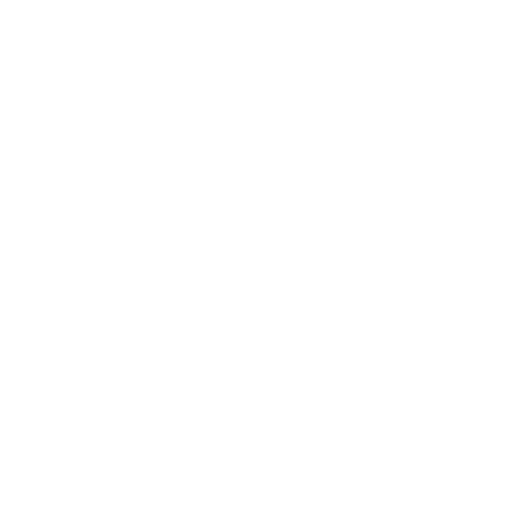
t = 0.00 s
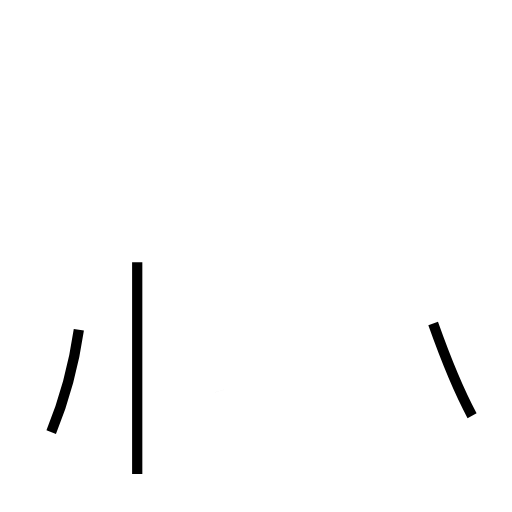
t = 1.23 s
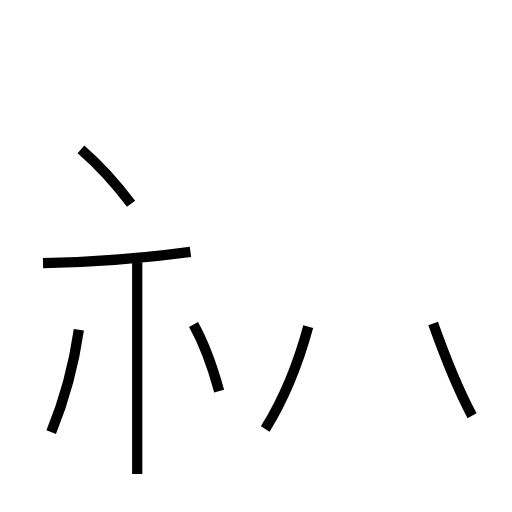
t = 2.41 s
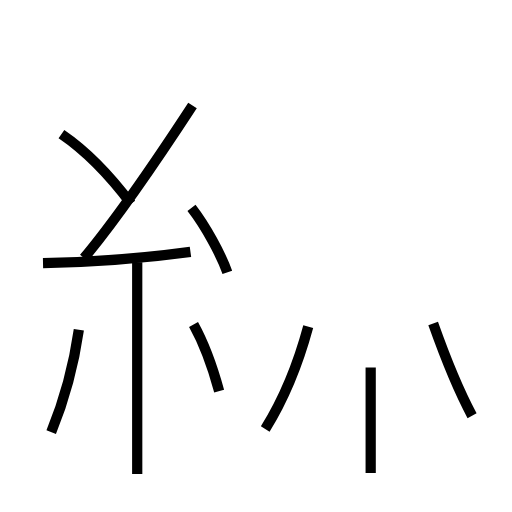
t = 3.56 s
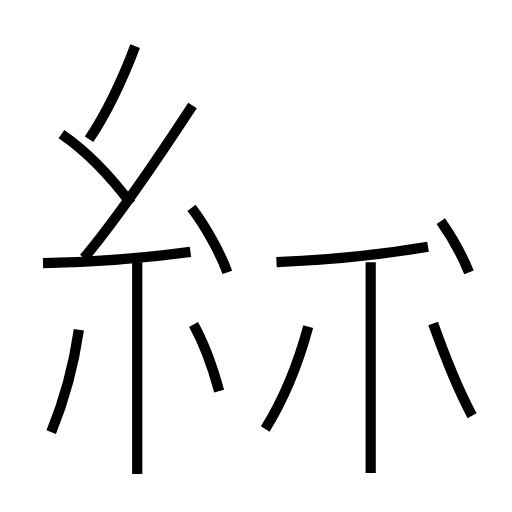
t = 4.79 s
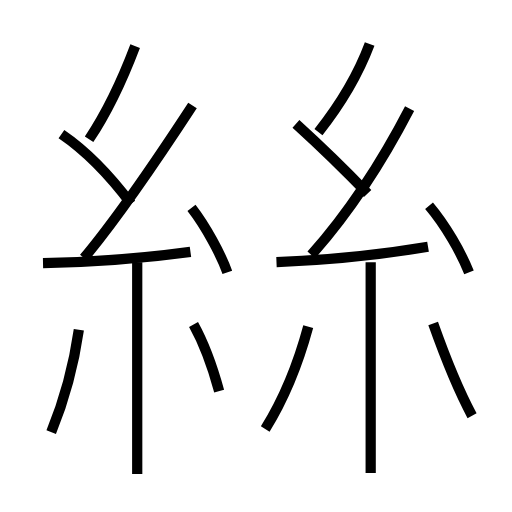
t = 5.96 s

The animated SVG that drew these frames (rendered in a browser with its animation timeline set to each time). Animation: 16 SMIL elements (animate=16); one cycle of 5.96 s.

<?xml version='1.0' encoding='utf-8'?>
<svg viewBox="0.0 -6.0 50.0 50.0" version="1.1" xmlns="http://www.w3.org/2000/svg"><rect x="-1000" y="-1000" width="2000" height="2000" stroke="white" fill="white" /><g style="fill:none;stroke:#000000;stroke-width:1"><path d="M 46.1 -3.4 C 44.6 -6.2 43.4 -9.3 42.3 -12.4 " transform="translate(0.0 38.0)" stroke-dasharray="9.778666823825713" stroke-dashoffset="9.778666823825713"><animate attributeName="stroke-dashoffset" from="9.778666823825713" to="0" dur="0.29336000471477136s" begin="0s; anim_end.end" fill="freeze" id="anim0" /></path><path d="M 5.0 -1.8 C 6.1 -4.5 7.2 -8.3 7.7 -11.8 " transform="translate(0.0 38.0)" stroke-dasharray="10.38127316820676" stroke-dashoffset="10.38127316820676"><animate attributeName="stroke-dashoffset" from="10.38127316820676" to="0" dur="0.3114381950462028s" begin="anim0.end" fill="freeze" id="anim1" /></path><path d="M 13.4 2.3 L 13.4 -18.4 " transform="translate(0.0 38.0)" stroke-dasharray="20.7" stroke-dashoffset="20.7"><animate attributeName="stroke-dashoffset" from="20.7" to="0" dur="0.621s" begin="anim1.end" fill="freeze" id="anim2" /></path><path d="M 21.4 -5.8 C 20.8 -8.0 19.9 -10.5 18.9 -12.3 " transform="translate(0.0 38.0)" stroke-dasharray="6.979194519426425" stroke-dashoffset="6.979194519426425"><animate attributeName="stroke-dashoffset" from="6.979194519426425" to="0" dur="0.20937583558279274s" begin="anim2.end" fill="freeze" id="anim3" /></path><path d="M 4.2 -18.3 C 8.9 -18.4 14.2 -18.8 18.6 -19.4 " transform="translate(0.0 38.0)" stroke-dasharray="14.449166897939467" stroke-dashoffset="14.449166897939467"><animate attributeName="stroke-dashoffset" from="14.449166897939467" to="0" dur="0.43347500693818397s" begin="anim3.end" fill="freeze" id="anim4" /></path><path d="M 25.9 -2.1 C 27.7 -5.0 29.1 -8.4 30.1 -12.1 " transform="translate(0.0 38.0)" stroke-dasharray="10.884271349709703" stroke-dashoffset="10.884271349709703"><animate attributeName="stroke-dashoffset" from="10.884271349709703" to="0" dur="0.3265281404912911s" begin="anim4.end" fill="freeze" id="anim5" /></path><path d="M 12.8 -24.1 C 10.7 -26.9 8.2 -29.4 6.0 -30.9 " transform="translate(0.0 38.0)" stroke-dasharray="9.655972390364845" stroke-dashoffset="9.655972390364845"><animate attributeName="stroke-dashoffset" from="9.655972390364845" to="0" dur="0.2896791717109453s" begin="anim5.end" fill="freeze" id="anim6" /></path><path d="M 22.2 -17.4 C 21.6 -19.1 20.1 -21.9 18.7 -23.7 " transform="translate(0.0 38.0)" stroke-dasharray="7.230601786985847" stroke-dashoffset="7.230601786985847"><animate attributeName="stroke-dashoffset" from="7.230601786985847" to="0" dur="0.21691805360957542s" begin="anim6.end" fill="freeze" id="anim7" /></path><path d="M 8.2 -18.8 C 11.8 -23.1 15.6 -28.8 18.8 -33.7 " transform="translate(0.0 38.0)" stroke-dasharray="18.295928988888583" stroke-dashoffset="18.295928988888583"><animate attributeName="stroke-dashoffset" from="18.295928988888583" to="0" dur="0.5488778696666575s" begin="anim7.end" fill="freeze" id="anim8" /></path><path d="M 36.2 2.2 L 36.2 -18.4 " transform="translate(0.0 38.0)" stroke-dasharray="20.599999999999998" stroke-dashoffset="20.599999999999998"><animate attributeName="stroke-dashoffset" from="20.599999999999998" to="0" dur="0.6179999999999999s" begin="anim8.end" fill="freeze" id="anim9" /></path><path d="M 8.7 -30.4 C 10.3 -32.8 11.8 -35.8 13.2 -39.5 " transform="translate(0.0 38.0)" stroke-dasharray="10.173128374070522" stroke-dashoffset="10.173128374070522"><animate attributeName="stroke-dashoffset" from="10.173128374070522" to="0" dur="0.3051938512221157s" begin="anim9.end" fill="freeze" id="anim10" /></path><path d="M 27.0 -18.4 C 32.0 -18.6 37.0 -19.1 41.8 -19.9 " transform="translate(0.0 38.0)" stroke-dasharray="14.885442539701263" stroke-dashoffset="14.885442539701263"><animate attributeName="stroke-dashoffset" from="14.885442539701263" to="0" dur="0.44656327619103786s" begin="anim10.end" fill="freeze" id="anim11" /></path><path d="M 45.8 -17.4 C 45.0 -19.4 43.5 -22.0 41.9 -23.9 " transform="translate(0.0 38.0)" stroke-dasharray="7.6081779130453455" stroke-dashoffset="7.6081779130453455"><animate attributeName="stroke-dashoffset" from="7.6081779130453455" to="0" dur="0.22824533739136035s" begin="anim11.end" fill="freeze" id="anim12" /></path><path d="M 30.4 -19.1 C 33.5 -22.6 37.0 -27.6 40.0 -33.4 " transform="translate(0.0 38.0)" stroke-dasharray="17.26490750256862" stroke-dashoffset="17.26490750256862"><animate attributeName="stroke-dashoffset" from="17.26490750256862" to="0" dur="0.5179472250770586s" begin="anim12.end" fill="freeze" id="anim13" /></path><path d="M 28.9 -31.9 C 31.1 -29.9 33.5 -27.6 35.9 -25.1 " transform="translate(0.0 38.0)" stroke-dasharray="9.760960357261753" stroke-dashoffset="9.760960357261753"><animate attributeName="stroke-dashoffset" from="9.760960357261753" to="0" dur="0.2928288107178526s" begin="anim13.end" fill="freeze" id="anim14" /></path><path d="M 31.1 -31.1 C 33.0 -33.5 34.9 -36.5 36.1 -39.7" transform="translate(0.0 38.0)" stroke-dasharray="9.986776006108512" stroke-dashoffset="9.986776006108512"><animate attributeName="stroke-dashoffset" from="9.986776006108512" to="0" dur="0.2996032801832553s" begin="anim14.end" fill="freeze" id="anim_end" /></path></g></svg>
